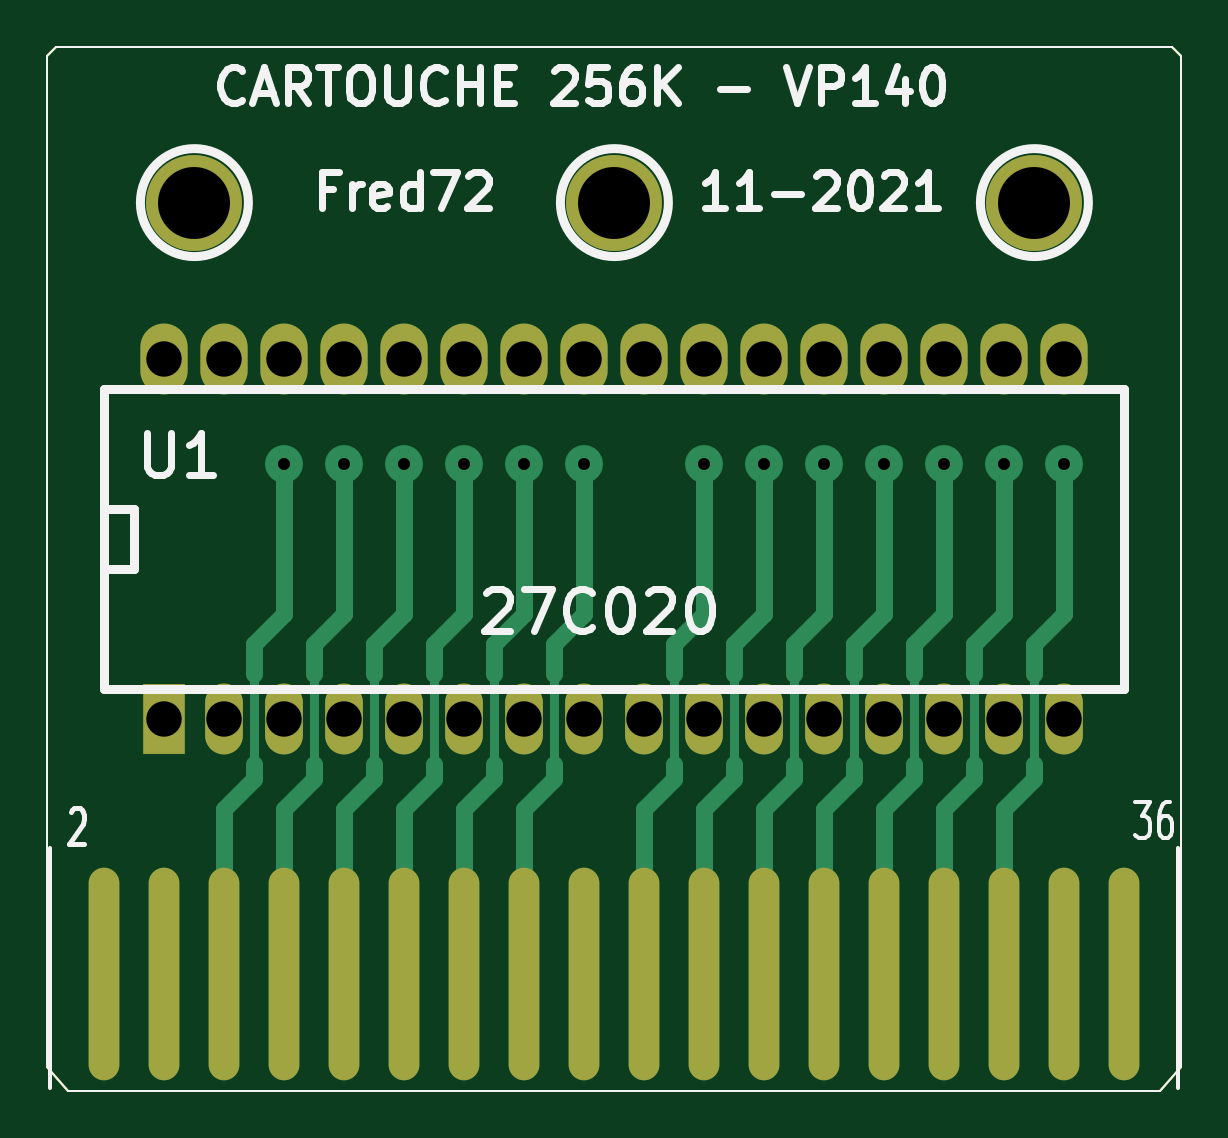
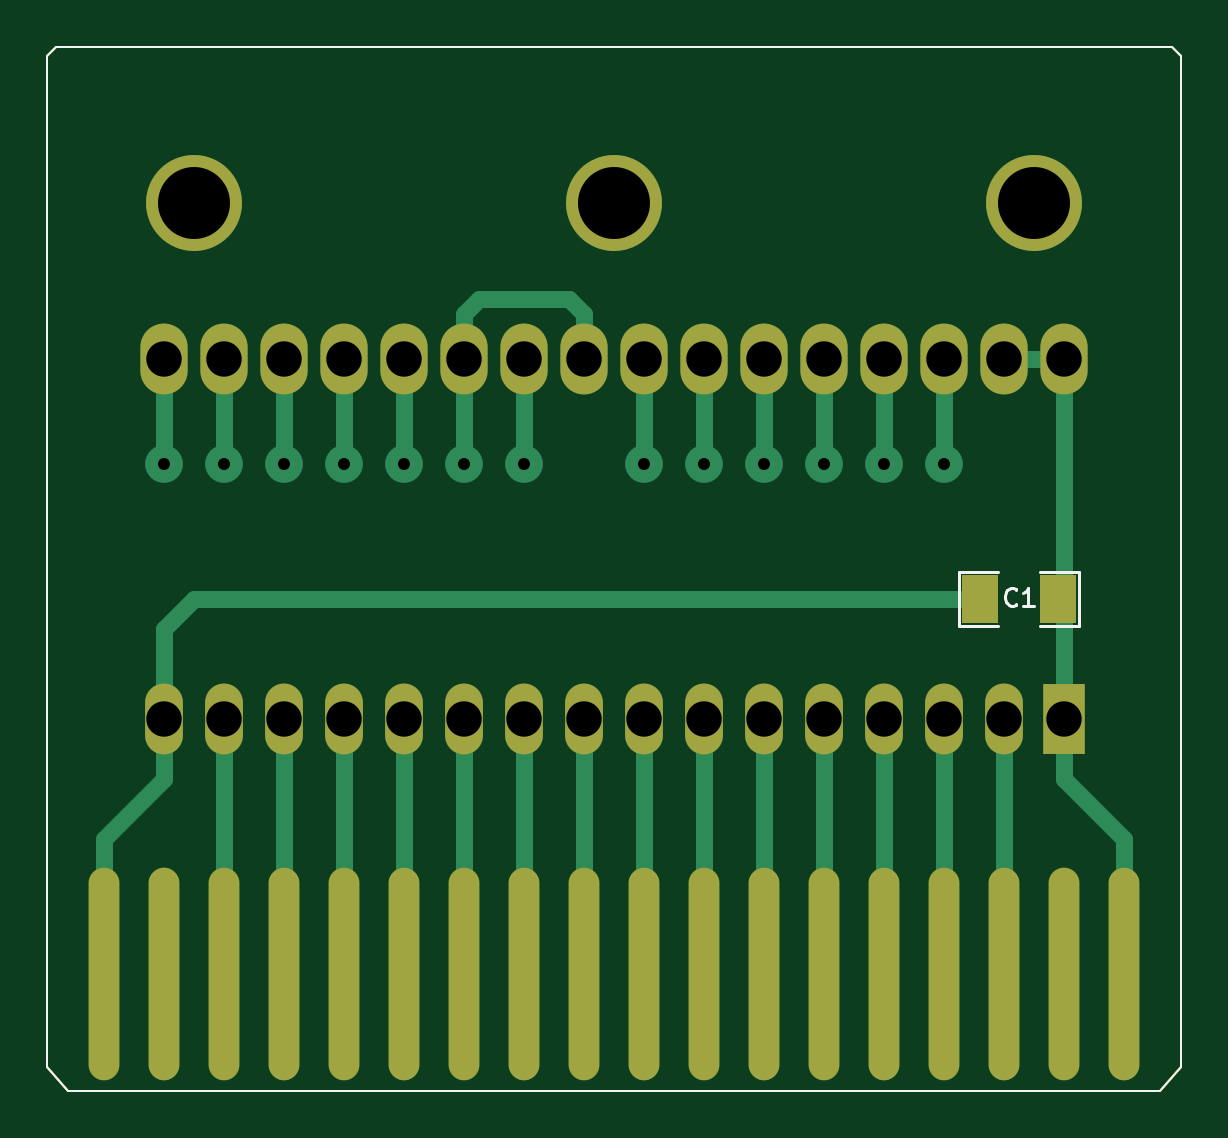
Circuit board: 8 layer files. Board 48.0 x 44.2 mm.
- bottom_mask: cartouche ROM-B_Mask.gbs (1749 bytes)
- bottom_silk: cartouche ROM-B_SilkS.gbo (1162 bytes)
- bottom_copper: cartouche ROM-Dessous_Cu.gbl (3651 bytes)
- top_copper: cartouche ROM-Dessus_Cu.gtl (5515 bytes)
- outline: cartouche ROM-Edge_Cuts.gbr (541 bytes)
- top_mask: cartouche ROM-F_Mask.gts (1676 bytes)
- top_silk: cartouche ROM-F_SilkS.gto (9096 bytes)
- drill: cartouche ROM.drl (894 bytes)

=== bottom_mask: cartouche ROM-B_Mask.gbs ===
G04 (created by PCBNEW (2013-07-07 BZR 4022)-stable) date 27/12/2022 09:25:50*
%MOIN*%
G04 Gerber Fmt 3.4, Leading zero omitted, Abs format*
%FSLAX34Y34*%
G01*
G70*
G90*
G04 APERTURE LIST*
%ADD10C,0.00590551*%
%ADD11C,0.00393701*%
%ADD12R,0.0708661X0.11811*%
%ADD13O,0.0629921X0.11811*%
%ADD14O,0.0787402X0.11811*%
%ADD15O,0.0511811X0.354331*%
%ADD16C,0.16*%
%ADD17R,0.06X0.08*%
G04 APERTURE END LIST*
G54D10*
G54D11*
X0Y-17000D02*
X350Y-17400D01*
X18550Y-17400D02*
X350Y-17400D01*
X18900Y-17000D02*
X18900Y-150D01*
X0Y-17000D02*
X0Y-150D01*
X18900Y-17000D02*
X18550Y-17400D01*
X18750Y0D02*
X18900Y-150D01*
X150Y0D02*
X18750Y0D01*
X0Y-150D02*
X150Y0D01*
G54D12*
X1950Y-11200D03*
G54D13*
X2950Y-11200D03*
X3950Y-11200D03*
X4950Y-11200D03*
X5950Y-11200D03*
X6950Y-11200D03*
X7950Y-11200D03*
X8950Y-11200D03*
X9950Y-11200D03*
X10950Y-11200D03*
X11950Y-11200D03*
X12950Y-11200D03*
X13950Y-11200D03*
X14950Y-11200D03*
X15950Y-11200D03*
X16950Y-11200D03*
G54D14*
X16950Y-5200D03*
X15950Y-5200D03*
X14950Y-5200D03*
X13950Y-5200D03*
X12950Y-5200D03*
X11950Y-5200D03*
X10950Y-5200D03*
X9950Y-5200D03*
X8950Y-5200D03*
X7950Y-5200D03*
X6950Y-5200D03*
X5950Y-5200D03*
X4950Y-5200D03*
X3950Y-5200D03*
X2950Y-5200D03*
X1950Y-5200D03*
G54D15*
X1950Y-15450D03*
X2950Y-15450D03*
X3950Y-15450D03*
X4950Y-15450D03*
X5950Y-15450D03*
X6950Y-15450D03*
X7950Y-15450D03*
X950Y-15450D03*
X8950Y-15450D03*
X9950Y-15450D03*
X10950Y-15450D03*
X11950Y-15450D03*
X12950Y-15450D03*
X13950Y-15450D03*
X14950Y-15450D03*
X15950Y-15450D03*
X16950Y-15450D03*
X17950Y-15450D03*
G54D16*
X2450Y-2600D03*
X16450Y-2600D03*
G54D17*
X2050Y-9200D03*
X3350Y-9200D03*
G54D16*
X9450Y-2600D03*
M02*

=== bottom_silk: cartouche ROM-B_SilkS.gbo ===
G04 (created by PCBNEW (2013-07-07 BZR 4022)-stable) date 27/12/2022 09:25:50*
%MOIN*%
G04 Gerber Fmt 3.4, Leading zero omitted, Abs format*
%FSLAX34Y34*%
G01*
G70*
G90*
G04 APERTURE LIST*
%ADD10C,0.00590551*%
%ADD11C,0.00393701*%
%ADD12C,0.005*%
G04 APERTURE END LIST*
G54D10*
G54D11*
X0Y-17000D02*
X350Y-17400D01*
X18550Y-17400D02*
X350Y-17400D01*
X18900Y-17000D02*
X18900Y-150D01*
X0Y-17000D02*
X0Y-150D01*
X18900Y-17000D02*
X18550Y-17400D01*
X18750Y0D02*
X18900Y-150D01*
X150Y0D02*
X18750Y0D01*
X0Y-150D02*
X150Y0D01*
G54D12*
X1700Y-9650D02*
X1700Y-8750D01*
X1700Y-8750D02*
X2350Y-8750D01*
X3050Y-9650D02*
X3700Y-9650D01*
X3700Y-9650D02*
X3700Y-8750D01*
X3700Y-8750D02*
X3050Y-8750D01*
X2350Y-9650D02*
X1700Y-9650D01*
X2750Y-9292D02*
X2764Y-9307D01*
X2807Y-9321D01*
X2835Y-9321D01*
X2878Y-9307D01*
X2907Y-9278D01*
X2921Y-9250D01*
X2935Y-9192D01*
X2935Y-9150D01*
X2921Y-9092D01*
X2907Y-9064D01*
X2878Y-9035D01*
X2835Y-9021D01*
X2807Y-9021D01*
X2764Y-9035D01*
X2750Y-9050D01*
X2464Y-9321D02*
X2635Y-9321D01*
X2550Y-9321D02*
X2550Y-9021D01*
X2578Y-9064D01*
X2607Y-9092D01*
X2635Y-9107D01*
M02*

=== bottom_copper: cartouche ROM-Dessous_Cu.gbl ===
G04 (created by PCBNEW (2013-07-07 BZR 4022)-stable) date 27/12/2022 09:25:50*
%MOIN*%
G04 Gerber Fmt 3.4, Leading zero omitted, Abs format*
%FSLAX34Y34*%
G01*
G70*
G90*
G04 APERTURE LIST*
%ADD10C,0.00590551*%
%ADD11C,0.00393701*%
%ADD12R,0.0708661X0.11811*%
%ADD13O,0.0629921X0.11811*%
%ADD14O,0.0787402X0.11811*%
%ADD15O,0.0511811X0.354331*%
%ADD16C,0.16*%
%ADD17R,0.06X0.08*%
%ADD18C,0.0629921*%
%ADD19C,0.0275591*%
G04 APERTURE END LIST*
G54D10*
G54D11*
X0Y-17000D02*
X350Y-17400D01*
X18550Y-17400D02*
X350Y-17400D01*
X18900Y-17000D02*
X18900Y-150D01*
X0Y-17000D02*
X0Y-150D01*
X18900Y-17000D02*
X18550Y-17400D01*
X18750Y0D02*
X18900Y-150D01*
X150Y0D02*
X18750Y0D01*
X0Y-150D02*
X150Y0D01*
G54D12*
X1950Y-11200D03*
G54D13*
X2950Y-11200D03*
X3950Y-11200D03*
X4950Y-11200D03*
X5950Y-11200D03*
X6950Y-11200D03*
X7950Y-11200D03*
X8950Y-11200D03*
X9950Y-11200D03*
X10950Y-11200D03*
X11950Y-11200D03*
X12950Y-11200D03*
X13950Y-11200D03*
X14950Y-11200D03*
X15950Y-11200D03*
X16950Y-11200D03*
G54D14*
X16950Y-5200D03*
X15950Y-5200D03*
X14950Y-5200D03*
X13950Y-5200D03*
X12950Y-5200D03*
X11950Y-5200D03*
X10950Y-5200D03*
X9950Y-5200D03*
X8950Y-5200D03*
X7950Y-5200D03*
X6950Y-5200D03*
X5950Y-5200D03*
X4950Y-5200D03*
X3950Y-5200D03*
X2950Y-5200D03*
X1950Y-5200D03*
G54D15*
X1950Y-15450D03*
X2950Y-15450D03*
X3950Y-15450D03*
X4950Y-15450D03*
X5950Y-15450D03*
X6950Y-15450D03*
X7950Y-15450D03*
X950Y-15450D03*
X8950Y-15450D03*
X9950Y-15450D03*
X10950Y-15450D03*
X11950Y-15450D03*
X12950Y-15450D03*
X13950Y-15450D03*
X14950Y-15450D03*
X15950Y-15450D03*
X16950Y-15450D03*
X17950Y-15450D03*
G54D16*
X2450Y-2600D03*
X16450Y-2600D03*
G54D17*
X2050Y-9200D03*
X3350Y-9200D03*
G54D16*
X9450Y-2600D03*
G54D18*
X16950Y-6950D03*
X15950Y-6950D03*
X14950Y-6950D03*
X13950Y-6950D03*
X12950Y-6950D03*
X10950Y-6950D03*
X8950Y-6950D03*
X5950Y-6950D03*
X4950Y-6950D03*
X3950Y-6950D03*
X6950Y-6950D03*
X7950Y-6950D03*
X11950Y-6950D03*
G54D19*
X13950Y-15450D02*
X13950Y-11200D01*
X14950Y-11200D02*
X14950Y-15450D01*
X15950Y-11200D02*
X15950Y-15450D01*
X16950Y-5200D02*
X16950Y-6950D01*
X15950Y-6950D02*
X15950Y-5200D01*
X14950Y-5200D02*
X14950Y-6950D01*
X13950Y-6950D02*
X13950Y-5200D01*
X12950Y-5200D02*
X12950Y-6950D01*
X12950Y-15450D02*
X12950Y-11200D01*
X11950Y-11200D02*
X11950Y-15450D01*
X10950Y-5200D02*
X10950Y-6950D01*
X8950Y-5200D02*
X8950Y-6950D01*
X4950Y-11200D02*
X4950Y-15450D01*
X5950Y-5200D02*
X5950Y-6950D01*
X4950Y-6950D02*
X4950Y-5200D01*
X3950Y-11200D02*
X3950Y-15450D01*
X2950Y-11200D02*
X2950Y-15450D01*
X3950Y-6950D02*
X3950Y-5200D01*
X10950Y-11200D02*
X10950Y-15450D01*
X9950Y-11200D02*
X9950Y-15450D01*
X8950Y-11200D02*
X8950Y-15450D01*
X7950Y-11200D02*
X7950Y-15450D01*
X6950Y-11200D02*
X6950Y-15450D01*
X5950Y-15450D02*
X5950Y-11200D01*
X6950Y-6950D02*
X6950Y-5200D01*
X7950Y-5200D02*
X7950Y-6950D01*
X11950Y-6950D02*
X11950Y-5200D01*
X11950Y-5200D02*
X11950Y-4450D01*
X11950Y-4450D02*
X11700Y-4200D01*
X11700Y-4200D02*
X10200Y-4200D01*
X10200Y-4200D02*
X9950Y-4450D01*
X9950Y-4450D02*
X9950Y-5200D01*
X3350Y-9200D02*
X16450Y-9200D01*
X16950Y-9700D02*
X16950Y-11200D01*
X16450Y-9200D02*
X16950Y-9700D01*
X17950Y-15450D02*
X17950Y-13200D01*
X16950Y-12200D02*
X16950Y-11200D01*
X17950Y-13200D02*
X16950Y-12200D01*
X1950Y-11200D02*
X1950Y-9300D01*
X1950Y-9300D02*
X2050Y-9200D01*
X1950Y-5200D02*
X1950Y-11200D01*
X2950Y-5200D02*
X1950Y-5200D01*
X1950Y-11200D02*
X1950Y-12200D01*
X1950Y-12200D02*
X950Y-13200D01*
X950Y-13200D02*
X950Y-15450D01*
M02*

=== top_copper: cartouche ROM-Dessus_Cu.gtl ===
G04 (created by PCBNEW (2013-07-07 BZR 4022)-stable) date 27/12/2022 09:25:50*
%MOIN*%
G04 Gerber Fmt 3.4, Leading zero omitted, Abs format*
%FSLAX34Y34*%
G01*
G70*
G90*
G04 APERTURE LIST*
%ADD10C,0.00590551*%
%ADD11C,0.00393701*%
%ADD12R,0.0708661X0.11811*%
%ADD13O,0.0629921X0.11811*%
%ADD14O,0.0787402X0.11811*%
%ADD15O,0.0511811X0.354331*%
%ADD16C,0.16*%
%ADD17C,0.0629921*%
%ADD18C,0.015748*%
%ADD19C,0.0275591*%
G04 APERTURE END LIST*
G54D10*
G54D11*
X0Y-17000D02*
X350Y-17400D01*
X18550Y-17400D02*
X350Y-17400D01*
X18900Y-17000D02*
X18900Y-150D01*
X0Y-17000D02*
X0Y-150D01*
X18900Y-17000D02*
X18550Y-17400D01*
X18750Y0D02*
X18900Y-150D01*
X150Y0D02*
X18750Y0D01*
X0Y-150D02*
X150Y0D01*
G54D12*
X1950Y-11200D03*
G54D13*
X2950Y-11200D03*
X3950Y-11200D03*
X4950Y-11200D03*
X5950Y-11200D03*
X6950Y-11200D03*
X7950Y-11200D03*
X8950Y-11200D03*
X9950Y-11200D03*
X10950Y-11200D03*
X11950Y-11200D03*
X12950Y-11200D03*
X13950Y-11200D03*
X14950Y-11200D03*
X15950Y-11200D03*
X16950Y-11200D03*
G54D14*
X16950Y-5200D03*
X15950Y-5200D03*
X14950Y-5200D03*
X13950Y-5200D03*
X12950Y-5200D03*
X11950Y-5200D03*
X10950Y-5200D03*
X9950Y-5200D03*
X8950Y-5200D03*
X7950Y-5200D03*
X6950Y-5200D03*
X5950Y-5200D03*
X4950Y-5200D03*
X3950Y-5200D03*
X2950Y-5200D03*
X1950Y-5200D03*
G54D15*
X950Y-15450D03*
X1950Y-15450D03*
X2950Y-15450D03*
X3950Y-15450D03*
X4950Y-15450D03*
X5950Y-15450D03*
X6950Y-15450D03*
X7950Y-15450D03*
X8950Y-15450D03*
X9950Y-15450D03*
X10950Y-15450D03*
X11950Y-15450D03*
X12950Y-15450D03*
X13950Y-15450D03*
X14950Y-15450D03*
X15950Y-15450D03*
X16950Y-15450D03*
X17950Y-15450D03*
G54D16*
X2450Y-2600D03*
X16450Y-2600D03*
X9450Y-2600D03*
G54D17*
X16950Y-6950D03*
X15950Y-6950D03*
X14950Y-6950D03*
X13950Y-6950D03*
X12950Y-6950D03*
X10950Y-6950D03*
X8950Y-6950D03*
X5950Y-6950D03*
X4950Y-6950D03*
X3950Y-6950D03*
X6950Y-6950D03*
X7950Y-6950D03*
X11950Y-6950D03*
G54D18*
X16450Y-10450D02*
X16450Y-11950D01*
G54D19*
X16950Y-9450D02*
X16450Y-9950D01*
X16450Y-9950D02*
X16450Y-10450D01*
X16950Y-6950D02*
X16950Y-9450D01*
X15950Y-12700D02*
X16450Y-12200D01*
X16450Y-12200D02*
X16450Y-11950D01*
X15950Y-12700D02*
X15950Y-15450D01*
G54D18*
X15450Y-10450D02*
X15450Y-11950D01*
G54D19*
X15950Y-9450D02*
X15450Y-9950D01*
X15450Y-9950D02*
X15450Y-10450D01*
X15950Y-6950D02*
X15950Y-9450D01*
X14950Y-12700D02*
X15450Y-12200D01*
X15450Y-12200D02*
X15450Y-11950D01*
X14950Y-12700D02*
X14950Y-15450D01*
G54D18*
X14450Y-10450D02*
X14450Y-11950D01*
G54D19*
X14950Y-9450D02*
X14450Y-9950D01*
X14450Y-9950D02*
X14450Y-10450D01*
X14950Y-6950D02*
X14950Y-9450D01*
X13950Y-12700D02*
X14450Y-12200D01*
X14450Y-12200D02*
X14450Y-11950D01*
X13950Y-12700D02*
X13950Y-15450D01*
G54D18*
X13450Y-11950D02*
X13450Y-10450D01*
G54D19*
X13950Y-9450D02*
X13450Y-9950D01*
X13450Y-9950D02*
X13450Y-10450D01*
X13950Y-6950D02*
X13950Y-9450D01*
X12950Y-12700D02*
X13450Y-12200D01*
X13450Y-12200D02*
X13450Y-11950D01*
X12950Y-12700D02*
X12950Y-15450D01*
G54D18*
X12450Y-11950D02*
X12450Y-10450D01*
G54D19*
X12950Y-9450D02*
X12450Y-9950D01*
X12450Y-9950D02*
X12450Y-10450D01*
X12950Y-6950D02*
X12950Y-9450D01*
X11950Y-12700D02*
X12450Y-12200D01*
X12450Y-12200D02*
X12450Y-11950D01*
X11950Y-12700D02*
X11950Y-15450D01*
G54D18*
X10450Y-11950D02*
X10450Y-10450D01*
G54D19*
X10950Y-9450D02*
X10450Y-9950D01*
X10450Y-9950D02*
X10450Y-10450D01*
X10950Y-6950D02*
X10950Y-9450D01*
X9950Y-12700D02*
X10450Y-12200D01*
X10450Y-12200D02*
X10450Y-11950D01*
X9950Y-12700D02*
X9950Y-15450D01*
G54D18*
X8450Y-10450D02*
X8450Y-11950D01*
G54D19*
X7950Y-12700D02*
X8450Y-12200D01*
X8450Y-12200D02*
X8450Y-11950D01*
X7950Y-15450D02*
X7950Y-12700D01*
X8950Y-9450D02*
X8950Y-6950D01*
X8450Y-9950D02*
X8450Y-10450D01*
X8950Y-9450D02*
X8450Y-9950D01*
G54D18*
X5450Y-10450D02*
X5450Y-11950D01*
G54D19*
X4950Y-15450D02*
X4950Y-12700D01*
X4950Y-12700D02*
X5450Y-12200D01*
X5450Y-11950D02*
X5450Y-12200D01*
X5450Y-9950D02*
X5450Y-10450D01*
X5950Y-9450D02*
X5950Y-6950D01*
X5950Y-9450D02*
X5450Y-9950D01*
G54D18*
X4450Y-10450D02*
X4450Y-11950D01*
G54D19*
X3950Y-15450D02*
X3950Y-12700D01*
X3950Y-12700D02*
X4450Y-12200D01*
X4450Y-11950D02*
X4450Y-12200D01*
X4450Y-9950D02*
X4450Y-10450D01*
X4950Y-9450D02*
X4950Y-6950D01*
X4950Y-9450D02*
X4450Y-9950D01*
G54D18*
X3450Y-10450D02*
X3450Y-11950D01*
G54D19*
X3950Y-9450D02*
X3450Y-9950D01*
X3950Y-9450D02*
X3950Y-6950D01*
X3450Y-9950D02*
X3450Y-10450D01*
X3450Y-11950D02*
X3450Y-12200D01*
X2950Y-12700D02*
X3450Y-12200D01*
X2950Y-15450D02*
X2950Y-12700D01*
G54D18*
X6450Y-12200D02*
X6450Y-10450D01*
G54D19*
X6450Y-9950D02*
X6450Y-10450D01*
X6950Y-9450D02*
X6950Y-6950D01*
X6950Y-9450D02*
X6450Y-9950D01*
X6450Y-11950D02*
X6450Y-12200D01*
X5950Y-12700D02*
X6450Y-12200D01*
X5950Y-12700D02*
X5950Y-15450D01*
G54D18*
X7450Y-10450D02*
X7450Y-11950D01*
G54D19*
X6950Y-15450D02*
X6950Y-12700D01*
X6950Y-12700D02*
X7450Y-12200D01*
X7450Y-11950D02*
X7450Y-12200D01*
X7450Y-9950D02*
X7450Y-10450D01*
X7950Y-9450D02*
X7950Y-6950D01*
X7950Y-9450D02*
X7450Y-9950D01*
G54D18*
X11450Y-11950D02*
X11450Y-10450D01*
G54D19*
X11950Y-9450D02*
X11450Y-9950D01*
X11450Y-9950D02*
X11450Y-10450D01*
X11950Y-6950D02*
X11950Y-9450D01*
X10950Y-12700D02*
X11450Y-12200D01*
X11450Y-12200D02*
X11450Y-11950D01*
X10950Y-12700D02*
X10950Y-15450D01*
M02*

=== outline: cartouche ROM-Edge_Cuts.gbr ===
G04 (created by PCBNEW (2013-07-07 BZR 4022)-stable) date 27/12/2022 09:25:50*
%MOIN*%
G04 Gerber Fmt 3.4, Leading zero omitted, Abs format*
%FSLAX34Y34*%
G01*
G70*
G90*
G04 APERTURE LIST*
%ADD10C,0.00590551*%
%ADD11C,0.00393701*%
G04 APERTURE END LIST*
G54D10*
G54D11*
X0Y-17000D02*
X350Y-17400D01*
X18550Y-17400D02*
X350Y-17400D01*
X18900Y-17000D02*
X18900Y-150D01*
X0Y-17000D02*
X0Y-150D01*
X18900Y-17000D02*
X18550Y-17400D01*
X18750Y0D02*
X18900Y-150D01*
X150Y0D02*
X18750Y0D01*
X0Y-150D02*
X150Y0D01*
M02*

=== top_mask: cartouche ROM-F_Mask.gts ===
G04 (created by PCBNEW (2013-07-07 BZR 4022)-stable) date 27/12/2022 09:25:50*
%MOIN*%
G04 Gerber Fmt 3.4, Leading zero omitted, Abs format*
%FSLAX34Y34*%
G01*
G70*
G90*
G04 APERTURE LIST*
%ADD10C,0.00590551*%
%ADD11C,0.00393701*%
%ADD12R,0.0708661X0.11811*%
%ADD13O,0.0629921X0.11811*%
%ADD14O,0.0787402X0.11811*%
%ADD15O,0.0511811X0.354331*%
%ADD16C,0.16*%
G04 APERTURE END LIST*
G54D10*
G54D11*
X0Y-17000D02*
X350Y-17400D01*
X18550Y-17400D02*
X350Y-17400D01*
X18900Y-17000D02*
X18900Y-150D01*
X0Y-17000D02*
X0Y-150D01*
X18900Y-17000D02*
X18550Y-17400D01*
X18750Y0D02*
X18900Y-150D01*
X150Y0D02*
X18750Y0D01*
X0Y-150D02*
X150Y0D01*
G54D12*
X1950Y-11200D03*
G54D13*
X2950Y-11200D03*
X3950Y-11200D03*
X4950Y-11200D03*
X5950Y-11200D03*
X6950Y-11200D03*
X7950Y-11200D03*
X8950Y-11200D03*
X9950Y-11200D03*
X10950Y-11200D03*
X11950Y-11200D03*
X12950Y-11200D03*
X13950Y-11200D03*
X14950Y-11200D03*
X15950Y-11200D03*
X16950Y-11200D03*
G54D14*
X16950Y-5200D03*
X15950Y-5200D03*
X14950Y-5200D03*
X13950Y-5200D03*
X12950Y-5200D03*
X11950Y-5200D03*
X10950Y-5200D03*
X9950Y-5200D03*
X8950Y-5200D03*
X7950Y-5200D03*
X6950Y-5200D03*
X5950Y-5200D03*
X4950Y-5200D03*
X3950Y-5200D03*
X2950Y-5200D03*
X1950Y-5200D03*
G54D15*
X950Y-15450D03*
X1950Y-15450D03*
X2950Y-15450D03*
X3950Y-15450D03*
X4950Y-15450D03*
X5950Y-15450D03*
X6950Y-15450D03*
X7950Y-15450D03*
X8950Y-15450D03*
X9950Y-15450D03*
X10950Y-15450D03*
X11950Y-15450D03*
X12950Y-15450D03*
X13950Y-15450D03*
X14950Y-15450D03*
X15950Y-15450D03*
X16950Y-15450D03*
X17950Y-15450D03*
G54D16*
X2450Y-2600D03*
X16450Y-2600D03*
X9450Y-2600D03*
M02*

=== top_silk: cartouche ROM-F_SilkS.gto (9096 bytes, source omitted) ===
=== drill: cartouche ROM.drl ===
M48
;DRILL file {Pcbnew (2013-07-07 BZR 4022)-stable} date 27/12/2022 09:25:52
;FORMAT={-:-/ absolute / inch / decimal}
FMAT,2
INCH,TZ
T1C0.020
T2C0.059
T3C0.120
%
G90
G05
M72
T1
X0.395Y-0.695
X0.495Y-0.695
X0.595Y-0.695
X0.695Y-0.695
X0.795Y-0.695
X0.895Y-0.695
X1.095Y-0.695
X1.195Y-0.695
X1.295Y-0.695
X1.395Y-0.695
X1.495Y-0.695
X1.595Y-0.695
X1.695Y-0.695
T2
X0.195Y-0.52
X0.195Y-1.12
X0.295Y-0.52
X0.295Y-1.12
X0.395Y-0.52
X0.395Y-1.12
X0.495Y-0.52
X0.495Y-1.12
X0.595Y-0.52
X0.595Y-1.12
X0.695Y-0.52
X0.695Y-1.12
X0.795Y-0.52
X0.795Y-1.12
X0.895Y-0.52
X0.895Y-1.12
X0.995Y-0.52
X0.995Y-1.12
X1.095Y-0.52
X1.095Y-1.12
X1.195Y-0.52
X1.195Y-1.12
X1.295Y-0.52
X1.295Y-1.12
X1.395Y-0.52
X1.395Y-1.12
X1.495Y-0.52
X1.495Y-1.12
X1.595Y-0.52
X1.595Y-1.12
X1.695Y-0.52
X1.695Y-1.12
T3
X0.245Y-0.26
X0.945Y-0.26
X1.645Y-0.26
T0
M30

